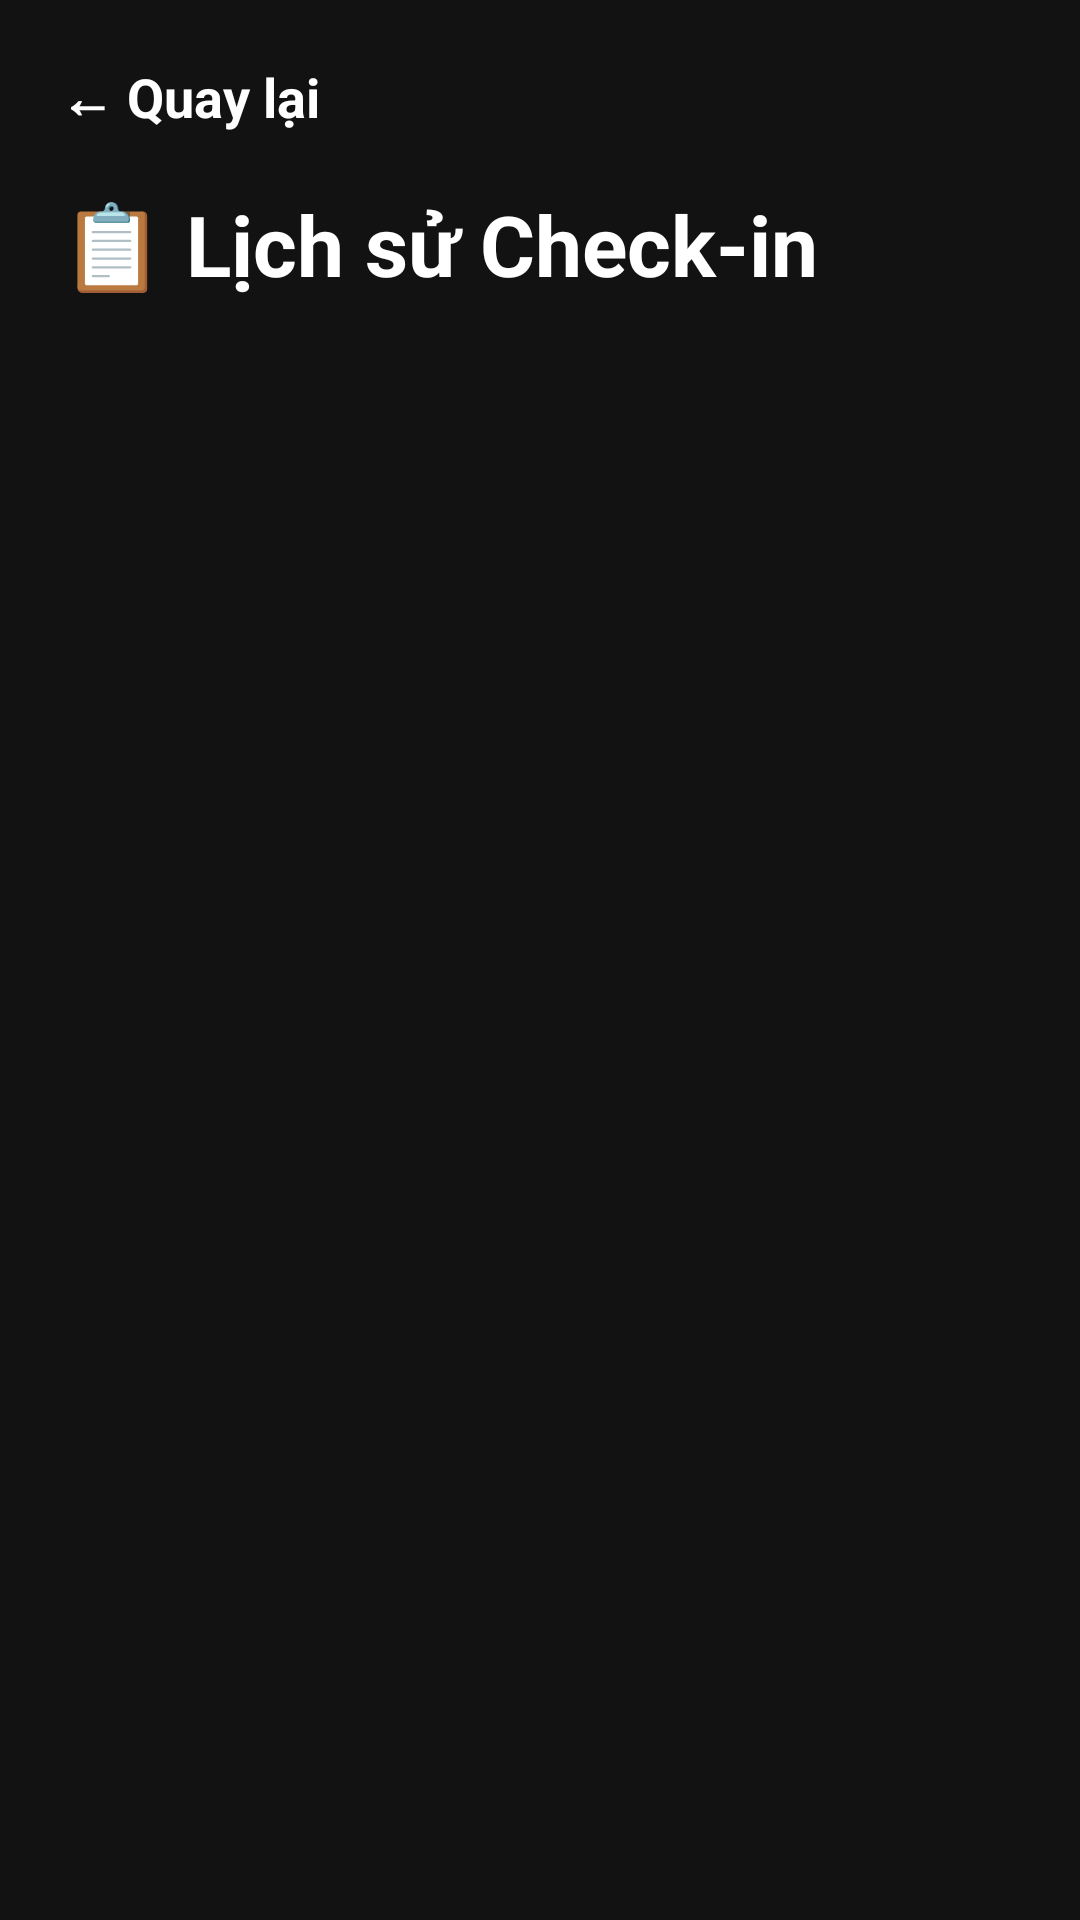

The Android layout XML behind this screen, and the referenced resources:
<!-- AndroidManifest.xml: application theme Theme.FitBody -->
<!-- res/layout/fragment_checkin_history.xml -->
<?xml version="1.0" encoding="utf-8"?>
<LinearLayout
    xmlns:android="http://schemas.android.com/apk/res/android"
    android:layout_width="match_parent"
    android:layout_height="match_parent"
    android:orientation="vertical"
    android:background="#121212"
    android:padding="20dp">

    <TextView
        android:id="@+id/btnBack"
        android:layout_width="wrap_content"
        android:layout_height="wrap_content"
        android:text="← Quay lại"
        android:textColor="#FFFFFF"
        android:textSize="18sp"
        android:textStyle="bold"
        android:paddingBottom="18dp"/>

    <TextView
        android:layout_width="wrap_content"
        android:layout_height="wrap_content"
        android:text="📋 Lịch sử Check-in"
        android:textColor="#FFFFFF"
        android:textSize="28sp"
        android:textStyle="bold"/>

    <androidx.recyclerview.widget.RecyclerView
        android:id="@+id/recyclerCheckIn"
        android:layout_width="match_parent"
        android:layout_height="match_parent"
        android:layout_marginTop="24dp"/>

</LinearLayout>
<!-- resources referenced by this layout -->
<resources>
  <style name="Theme.FitBody" parent="Theme.Material3.DayNight.NoActionBar">
          <item name="colorPrimary">@color/primary</item>
          <item name="android:windowBackground">@color/app_background</item>
          <item name="android:statusBarColor">@color/app_background</item>
          <item name="android:navigationBarColor">@color/app_background</item>
  
          
          <item name="colorSurface">@color/card_background</item>
          <item name="colorOnSurface">@color/text_primary</item>
          <item name="colorOnSurfaceVariant">@color/text_secondary</item>
      </style>
  <color name="primary">#7C4DFF</color>
</resources>
